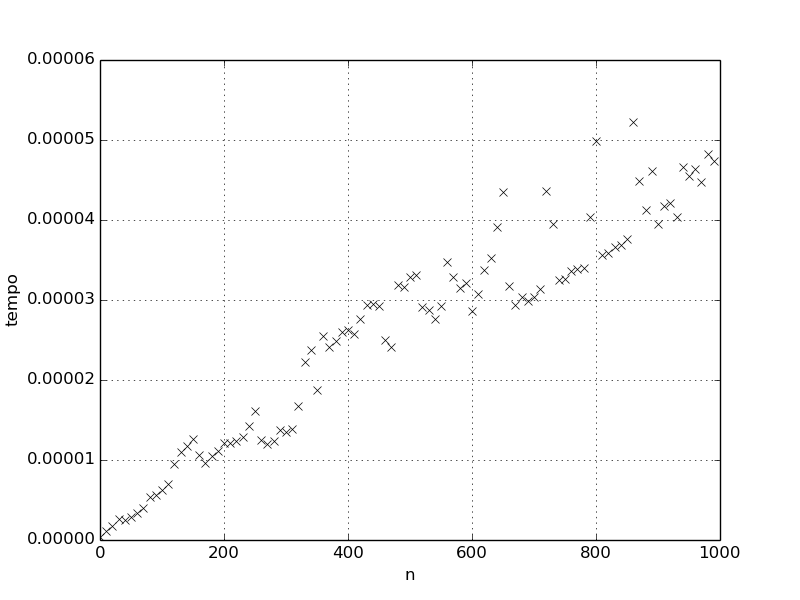

Source data for this figure (header and first rows):
Teste Insercao Listaamostra: 30
n; tempo
0; 3.66667e-07
10; 1.13333e-06
20; 1.7e-06
30; 2.56667e-06
40; 2.53333e-06
50; 2.86667e-06
60; 3.43333e-06
70; 4.03333e-06
80; 5.4e-06
90; 5.6e-06
100; 6.23333e-06
110; 7.03333e-06
120; 9.53333e-06
130; 1.10333e-05
140; 1.17333e-05
150; 1.26e-05
160; 1.06333e-05
170; 9.6e-06
180; 1.05e-05
190; 1.11e-05
200; 1.20667e-05
210; 1.21e-05
220; 1.23667e-05
230; 1.28667e-05
240; 1.42333e-05
250; 1.60667e-05
260; 1.25333e-05
270; 1.20333e-05
280; 1.23333e-05
290; 1.38e-05
300; 1.35333e-05
310; 1.39333e-05
320; 1.68e-05
330; 2.22333e-05
340; 2.37333e-05
350; 1.87e-05
360; 2.54667e-05
370; 2.41333e-05
380; 2.48667e-05
390; 2.59667e-05
400; 2.62667e-05
410; 2.57333e-05
420; 2.76667e-05
430; 2.94333e-05
440; 2.95333e-05
450; 2.92333e-05
460; 2.49667e-05
470; 2.41667e-05
480; 3.18667e-05
490; 3.16e-05
500; 3.28333e-05
510; 3.31667e-05
520; 2.91667e-05
530; 2.88e-05
540; 2.76667e-05
550; 2.92667e-05
560; 3.47e-05
570; 3.28333e-05
580; 3.14667e-05
... 41 more rows
